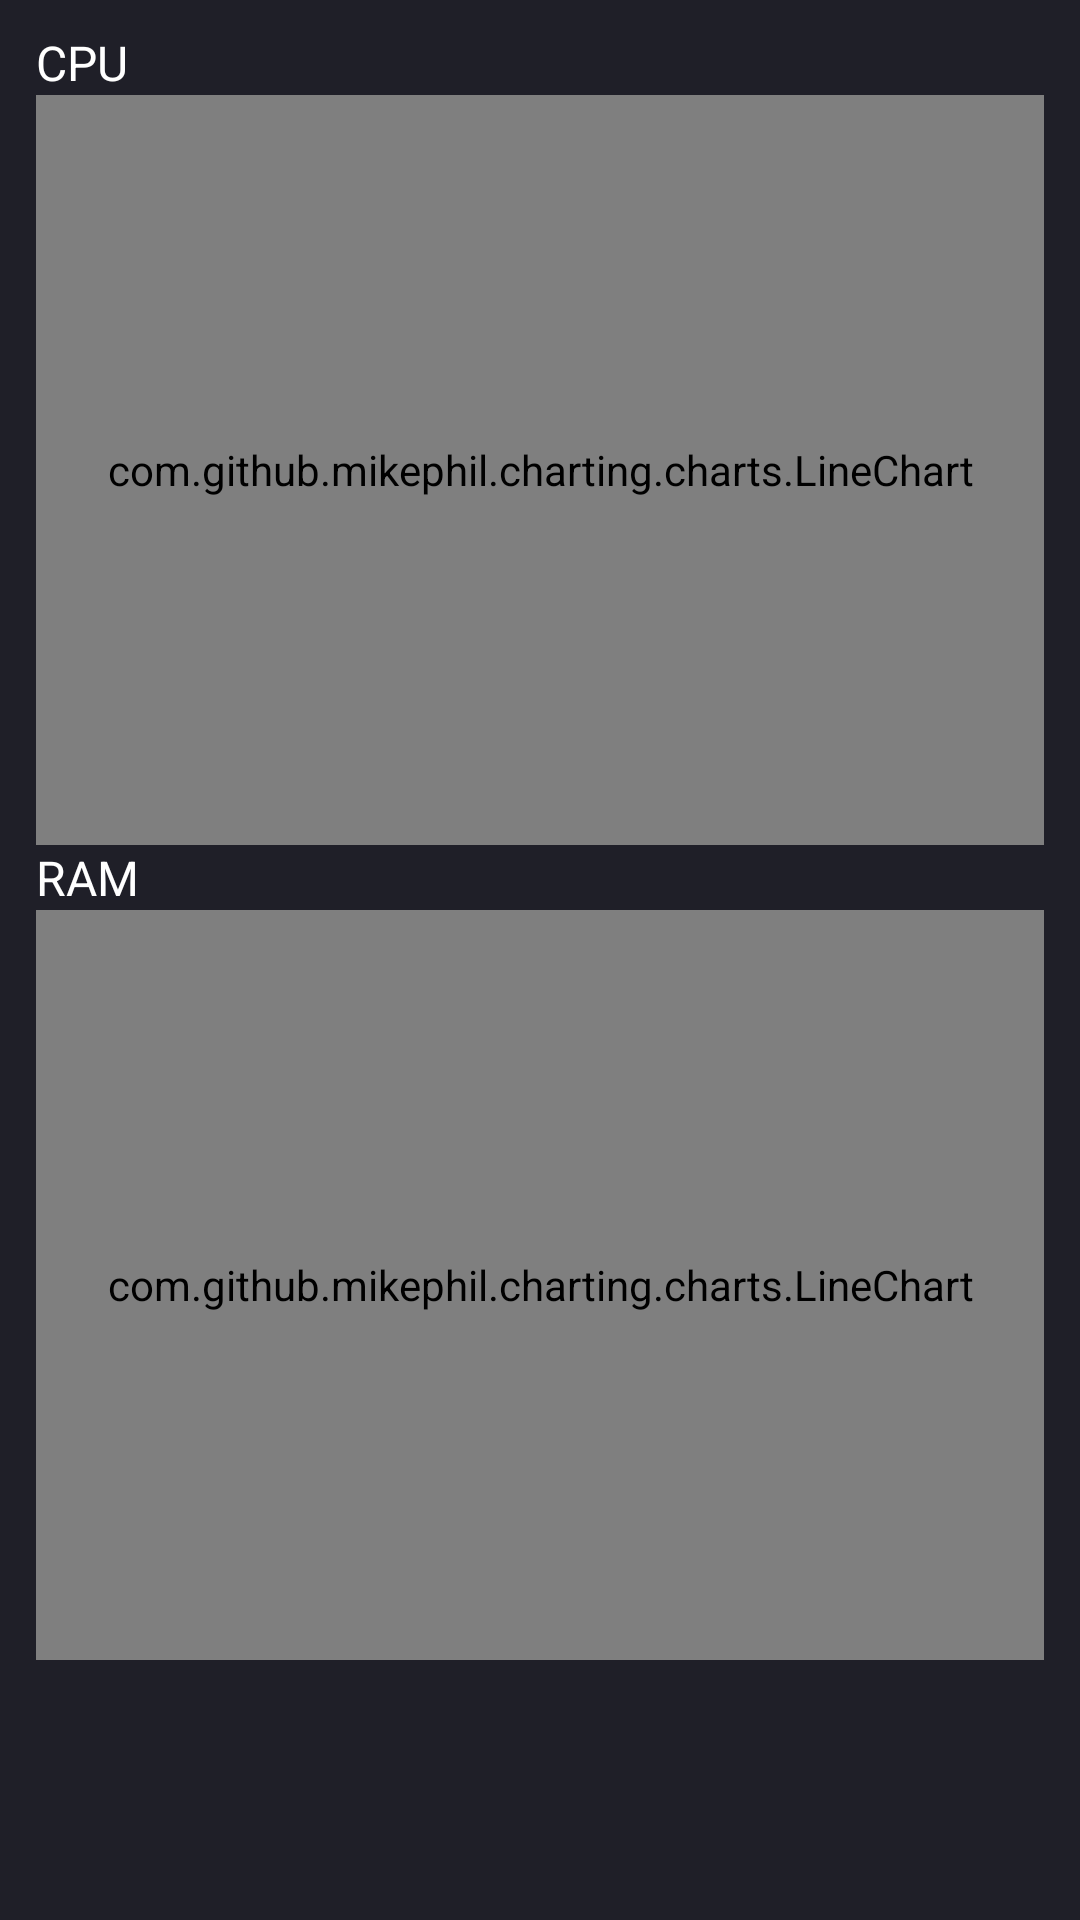

This screen was rendered from an Android layout file. Write that file and the resources it references.
<!-- AndroidManifest.xml: application theme AppTheme -->
<!-- res/layout/fragment_server_tab_statistics.xml -->
<?xml version="1.0" encoding="utf-8"?>
<ScrollView xmlns:android="http://schemas.android.com/apk/res/android"
    xmlns:app="http://schemas.android.com/apk/res-auto"
    xmlns:tools="http://schemas.android.com/tools"
    android:id="@+id/server_statistics"
    android:layout_width="match_parent"
    android:layout_height="match_parent"
    android:paddingTop="10dp"
    android:paddingBottom="10dp"
    style="@style/BaseListItem"
    android:scrollbars="vertical"
    android:scrollbarThumbVertical="@color/colorBaseBorder"
    android:fadeScrollbars="false">

    <androidx.constraintlayout.widget.ConstraintLayout
        android:layout_width="match_parent"
        android:layout_height="wrap_content">

        <TextView
            android:id="@+id/cpu_chart_title"
            style="@style/BaseTitle"
            android:text="@string/chart_cpu"
            app:layout_constraintTop_toTopOf="parent"
            app:layout_constraintEnd_toEndOf="parent"
            app:layout_constraintStart_toStartOf="parent"
            android:layout_width="match_parent"
            android:layout_height="wrap_content"/>

        <com.github.mikephil.charting.charts.LineChart
            android:id="@+id/cpu_chart"
            android:layout_width="0dp"
            android:layout_height="250dp"
            app:layout_constraintEnd_toEndOf="parent"
            app:layout_constraintStart_toStartOf="parent"
            app:layout_constraintTop_toBottomOf="@+id/cpu_chart_title" />

        <TextView
            android:id="@+id/ram_chart_title"
            style="@style/BaseTitle"
            android:text="@string/chart_ram"
            app:layout_constraintTop_toBottomOf="@+id/cpu_chart"
            app:layout_constraintEnd_toEndOf="parent"
            app:layout_constraintStart_toStartOf="parent"
            android:layout_width="match_parent"
            android:layout_height="wrap_content"/>

        <com.github.mikephil.charting.charts.LineChart
            android:id="@+id/ram_chart"
            android:layout_width="0dp"
            android:layout_height="250dp"
            app:layout_constraintEnd_toEndOf="parent"
            app:layout_constraintStart_toStartOf="parent"
            app:layout_constraintTop_toBottomOf="@+id/ram_chart_title" />

    </androidx.constraintlayout.widget.ConstraintLayout>
</ScrollView>
<!-- resources referenced by this layout -->
<resources>
  <color name="colorBaseBorder">#D6DAEA</color>
  <string name="chart_cpu">CPU</string>
  <string name="chart_ram">RAM</string>
  <style name="BaseListItem">
          <item name="android:paddingStart">12dp</item>
          <item name="android:paddingTop">10dp</item>
          <item name="android:paddingEnd">12dp</item>
          <item name="android:paddingBottom">10dp</item>
          <item name="android:minHeight">60dp</item>
      </style>
  <style name="BaseTitle">
          <item name="android:textColor">@color/colorBaseWhite</item>
          <item name="android:textSize">16sp</item>
      </style>
  <style name="AppTheme" parent="Theme.AppCompat.DayNight.NoActionBar">
          
          <item name="colorPrimary">@color/colorBaseDark</item>
          <item name="colorPrimaryDark">@color/colorBaseDark</item>
          <item name="colorAccent">@color/colorBaseLight</item>
          <item name="android:windowBackground">@color/colorBaseDark</item>
          <item name="android:navigationBarColor">@color/colorBaseDark</item>
          <item name="android:textColorPrimary">@color/colorBaseLight</item>
      </style>
  <color name="colorBaseWhite">#FFFFFF</color>
  <color name="colorBaseDark">#1F1F28</color>
  <color name="colorBaseLight">#61708B</color>
</resources>
